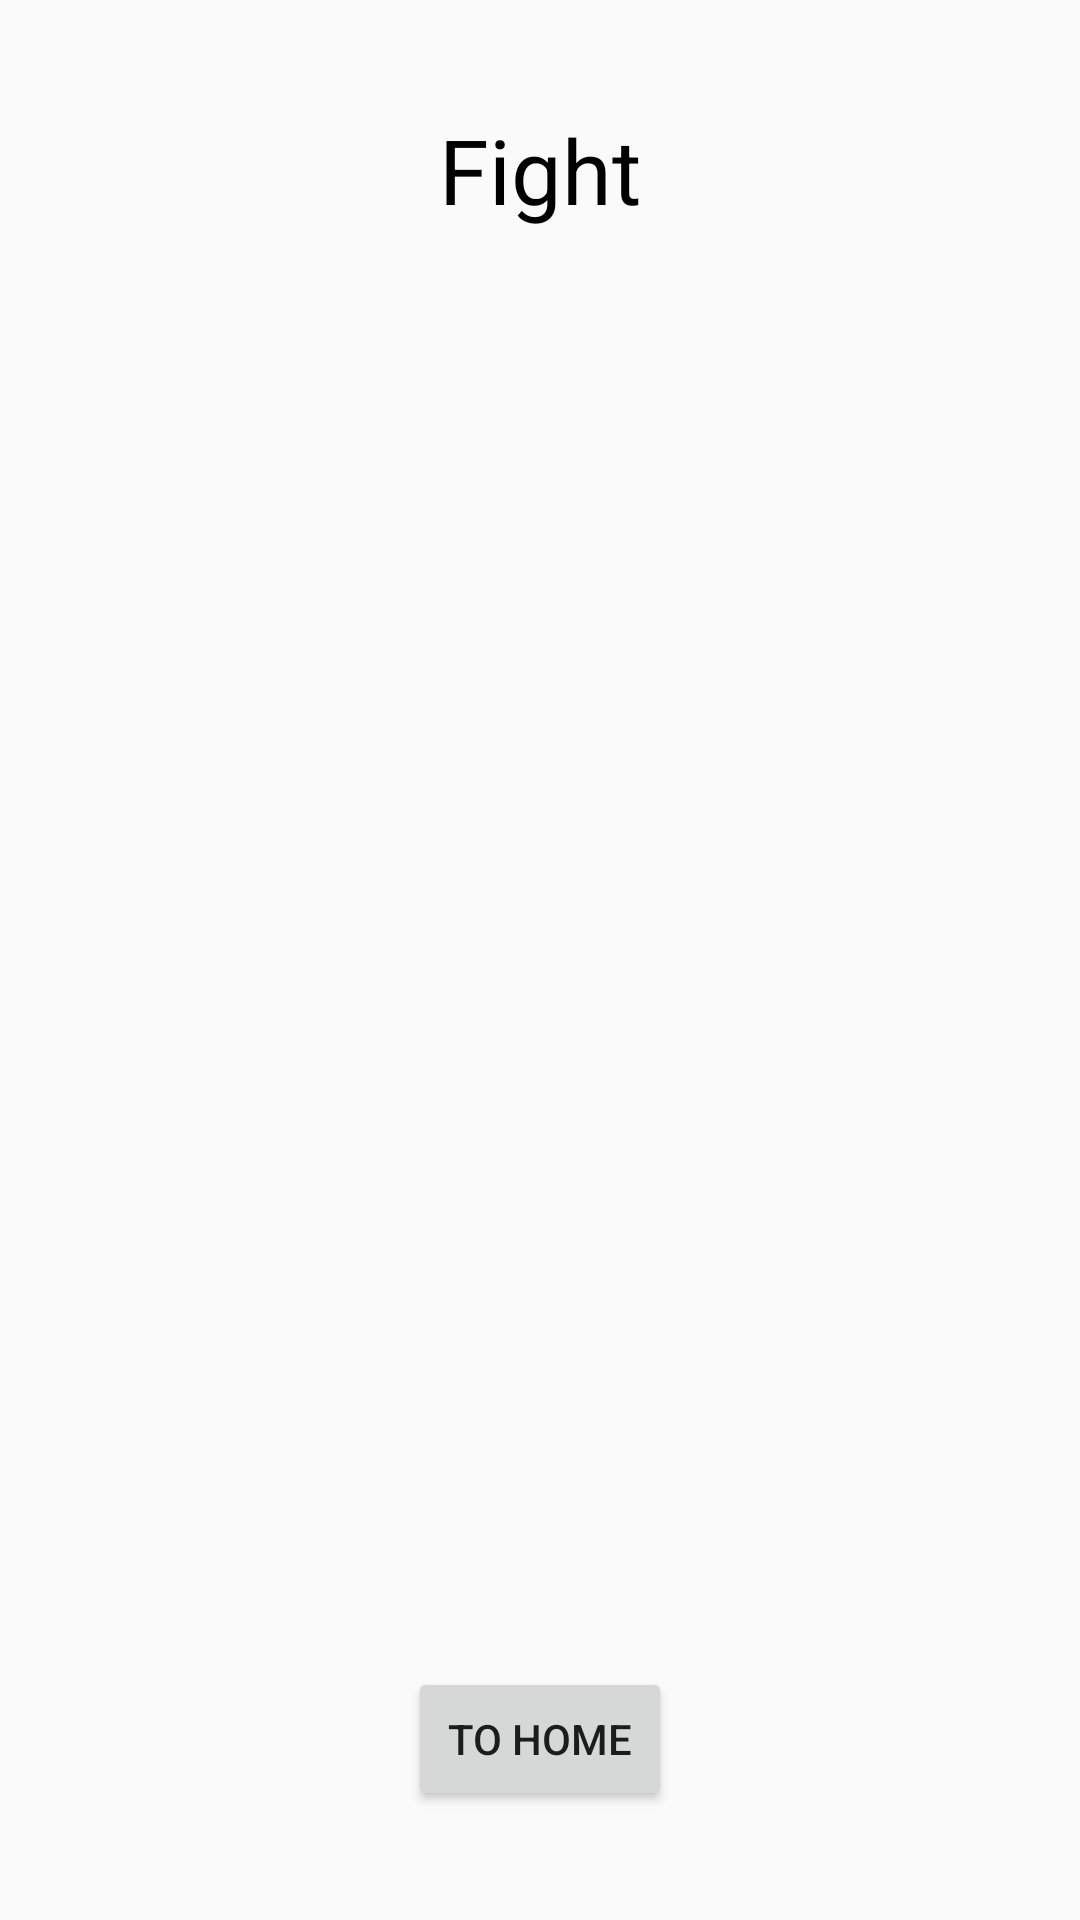

Android layout source for this screen:
<!-- AndroidManifest.xml: application theme AppTheme -->
<!-- res/layout/activity_fight.xml -->
<?xml version="1.0" encoding="utf-8"?>
<LinearLayout xmlns:android="http://schemas.android.com/apk/res/android"
    xmlns:app="http://schemas.android.com/apk/res-auto"
    xmlns:tools="http://schemas.android.com/tools"
    android:layout_width="match_parent"
    android:layout_height="match_parent"
    android:orientation="vertical"
    android:gravity="center"
    tools:context=".activities.FightActivity"
    >

    <TextView
        android:id="@+id/fight"
        android:text="@string/fight"
        android:textColor="@color/black"
        android:textAlignment="center"
        android:textSize="30sp"
        android:layout_width="match_parent"
        android:layout_height="wrap_content"
        style="@style/spacingVert"
        />

        <GridLayout
            android:layout_width="match_parent"
            android:layout_height="wrap_content"
            android:columnCount="2"
            style="@style/spacingVert"
            >

            <TextView
                android:id="@+id/enemyName"
                android:layout_width="@dimen/creatureListWidthFightAct"
                android:layout_height="wrap_content"
                android:layout_gravity="end"
                android:gravity="center"
                android:layout_row="0"
                android:layout_column="1"
                />

            <ListView
                android:id="@+id/activePlayerCreatureList"
                android:layout_width="@dimen/creatureListWidthFightAct"
                android:layout_height="@dimen/creatureListHeight"
                android:layout_row="1"
                android:layout_column="0"
                />

            <ListView
                android:id="@+id/enemyPlayerCreatureList"
                android:layout_width="@dimen/creatureListWidthFightAct"
                android:layout_height="@dimen/creatureListHeight"
                android:layout_gravity="end"
                android:layout_row="1"
                android:layout_column="1"
                />

        </GridLayout>

    <LinearLayout
        android:layout_width="match_parent"
        android:layout_height="wrap_content"
        android:gravity="center"
        style="@style/spacingVert"
        >

        <Button
            android:id="@+id/buttonToHome"
            android:layout_width="wrap_content"
            android:layout_height="wrap_content"
            android:text="@string/toHome"
            style="@style/spacingHor"
            />

    </LinearLayout>




</LinearLayout>
<!-- resources referenced by this layout -->
<resources>
  <color name="black">#000000</color>
  <dimen name="creatureListHeight">420dp</dimen>
  <dimen name="creatureListWidthFightAct">198dp</dimen>
  <string name="fight">Fight</string>
  <string name="toHome">To home</string>
  <style name="spacingHor">
          <item name="android:layout_marginLeft">10dp</item>
          <item name="android:layout_marginRight">10dp</item>
      </style>
  <style name="spacingVert">
          <item name="android:layout_marginTop">10dp</item>
          <item name="android:layout_marginBottom">10dp</item>
      </style>
  <style name="AppTheme" parent="Theme.AppCompat.Light.DarkActionBar">
          
          <item name="colorPrimary">@color/colorPrimary</item>
          <item name="colorPrimaryDark">@color/colorPrimaryDark</item>
          <item name="colorAccent">@color/colorAccent</item>
      </style>
  <color name="colorPrimary">#6200EE</color>
  <color name="colorPrimaryDark">#3700B3</color>
  <color name="colorAccent">#03DAC5</color>
</resources>
